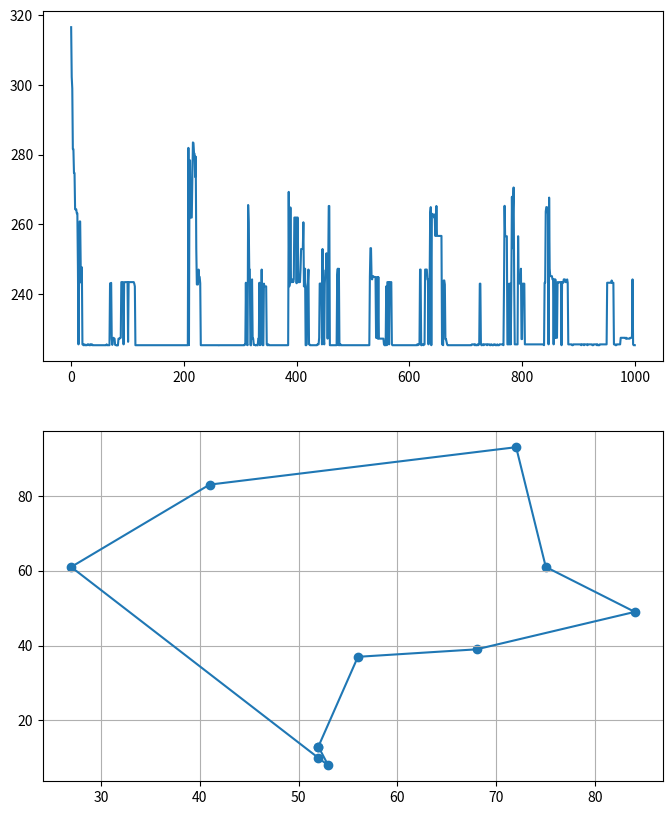

Python code for this plot:
from matplotlib import pyplot as plt
import numpy as np
import pandas as pd
import time


def distance_matrix(coordinate_list, size):  # 生成距离矩阵，邻接矩阵
    d = np.zeros((size + 2, size + 2))
    for i in range(size + 1):
        x1 = coordinate_list[i][0]
        y1 = coordinate_list[i][1]
        for j in range(size + 1):
            if (i == j) or (d[i][j] != 0):
                continue
            x2 = coordinate_list[j][0]
            y2 = coordinate_list[j][1]
            distance = np.sqrt((x1 - x2) ** 2 + (y1 - y2) ** 2)
            if (i == 0):  # 起点与终点是同一城市
                d[i][j] = d[j][i] = d[size + 1][j] = d[j][size + 1] = distance
            else:
                d[i][j] = d[j][i] = distance
    return d


def path_length(d_matrix, path_list, size):  # 计算路径长度
    length = 0
    for i in range(size + 1):
        length += d_matrix[path_list[i]][path_list[i + 1]]
    return length


def product_len_probability(my_list, d_matrix, size, p_num):
    len_list = []  # 种群中每个个体（路径）的路径长度
    pro_list = []
    path_len_pro = []
    for path in my_list:
        len_list.append(path_length(d_matrix, path, size))
    max_len = max(len_list) + 1e-10
    gen_best_length = min(len_list)  # 种群中最优路径的长度
    gen_best_length_index = len_list.index(gen_best_length)  # 最优个体在种群中的索引
    # 采用适应度比例的方法，计算最长路径与每个路径的长度的差值，该值越大说明路径越小
    mask_list = np.ones(p_num) * max_len - np.array(len_list)
    sum_len = np.sum(mask_list)  # mask_list列表元素的和
    for i in range(p_num):
        if (i == 0):
            pro_list.append(mask_list[i] / sum_len)
        elif (i == p_num - 1):
            pro_list.append(1)
        else:
            pro_list.append(pro_list[i - 1] + mask_list[i] / sum_len)
    for i in range(p_num):
        # 路径列表 路径长度 概率
        path_len_pro.append([my_list[i], len_list[i], pro_list[i]])
    # 返回 最短路径 最短路径的长度 种群（现在的population中每一元素有三项，第一项是路径，第二项是路径长度，第三项是使用时转盘的概率）
    return my_list[gen_best_length_index], gen_best_length, path_len_pro


def choose_cross(population, p_num):
    jump = np.random.random()  # 随机生成0-1之间的小数
    if jump < population[0][2]:
        return 0
    low = 1
    high = p_num
    mid = int((low + high) / 2)
    # 二分搜索
    # 如果jump在population[mid][2]和population[mid-1][2]之间，那么返回mid
    while (low < high):
        if jump > population[mid][2]:
            low = mid
            mid = (low + high) // 2
        elif jump < population[mid - 1][2]:  # 注意这里一定是mid-1
            high = mid
            mid = (low + high) // 2
        else:
            return mid


def veriation(my_list, size, pm):  # 随机变异
    ver_1 = np.random.randint(1, size + 1)
    ver_2 = np.random.randint(1, size + 1)
    while ver_2 == ver_1:  # 直到ver_2与ver_1不同
        ver_2 = np.random.randint(1, size + 1)
    my_list[ver_1], my_list[ver_2] = my_list[ver_2], my_list[ver_1]
    return my_list


def main(num, gen, pm):
    str = ""
    start = time.time()
    city_num = 10  # 城市数量
    # 随机生成各个城市点的坐标
    x = np.random.randint(0, 100, size=city_num)
    y = np.random.randint(0, 100, size=city_num)  # 生成一个数组1*city_num
    x = np.append(x, x[0])
    y = np.append(y, y[0])  # 把起始点作为终点
    coordinate_list = []  # 存放每个点的坐标
    for i in range(city_num + 1):
        coordinate_list.append([x[i], y[i]])
    size = city_num - 1  # 除去起点
    d = distance_matrix(coordinate_list, size)  # 各城市之间的距离矩阵

    # 初始化种群
    population = []
    path_list = list(range(size + 2))  # 生成从0到city_num+1的数字列表
    for i in range(num):  # 随机排序成为一个个体；种群有num个个体组成
        mid_list = path_list[1:-1]  # 取第二个到倒数第二个的序号
        np.random.shuffle(mid_list)  # 对中间点随机排序
        population.append(path_list[:1] + mid_list + path_list[-1:])

    # 计算最短路径，最短路径长度，以及种群中每个个体的适应值（路径长度）
    gen_best, gen_best_length, population = product_len_probability(population, d, size, num)
    son_list = [0] * num  # 子代
    # son_list = np.zeros(p_num,int)
    best_path = gen_best  # 最短路径
    best_path_length = gen_best_length  # 最短路径的长度
    every_gen_best = [gen_best_length]  # 每一代的最优值
    # 迭代
    for i in range(gen):  # 迭代
        son_num = 0
        # 循环产生子代
        while son_num < num:
            # 随机选择父代，这里采用轮盘赌的方法
            father_index = choose_cross(population, num)
            mother_index = choose_cross(population, num)
            father = population[father_index][0]
            mother = population[mother_index][0]
            son = father.copy()
            product_set = np.random.randint(1, size + 1)
            # 交叉序列集合
            parent_cross_set = set(mother[1:product_set])
            cross_complete = 1
            for j in range(1, size + 1):
                if son[j] in parent_cross_set:
                    son[j] = mother[cross_complete]
                    cross_complete += 1
                    if cross_complete > product_set:
                        break
            # 变异
            if np.random.random() < pm:
                son = veriation(son, size, pm)  # 随机变异
            son_list[son_num] = son
            son_num += 1
            if son_num == num:
                break
        #  计算子代中最短路径，最短路径长度，以及中每个个体的适应值（路径长度）
        gen_best, gen_best_length, population = product_len_probability(son_list, d, size, num)
        # 最短路径更新，如果迭代中的最短路径长度小于最短路径，则更新最短路径
        if (gen_best_length < best_path_length):
            best_path = gen_best
            best_path_length = gen_best_length
        every_gen_best.append(gen_best_length)
    end = time.time()
    str += "时间：{}".format((end - start))

    str += "\n最短路径：{}".format(best_path)  # 最短路径
    str += "\n最短路径长度：{}".format(best_path_length)  # 最短路径长度

    # 画图
    x = [coordinate_list[point][0] for point in best_path]
    y = [coordinate_list[point][1] for point in best_path]
    plt.figure(figsize=(8, 10))
    plt.subplot(211)
    plt.plot(every_gen_best)  # 画每一代中最优路径的路径长度
    plt.subplot(212)
    plt.scatter(x, y)  # 画点
    plt.plot(x, y)  # 画点之间的连线
    plt.grid()  # 给画布添加网格
    # plt.show()

    return str


def find_tsp():
    p_num = 200  # 种群个体数量
    gen = 1000  # 进化代数
    pm = 0.1  # 变异率
    return main(p_num, gen, pm)


if __name__ == "__main__":
    p_num = 200  # 种群个体数量
    gen = 1000  # 进化代数
    pm = 0.1  # 变异率
    main(p_num, gen, pm)
